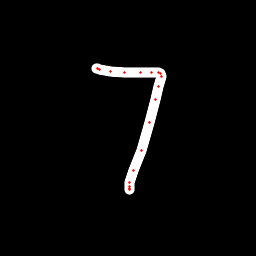

Data behind this chart, as committed beside it:
x, y, hover, eod
96.45, 68.89, 0.0, 0.0
97.02, 68.8, 0.0, 0.0
99.47, 69.63, 0.0, 0.0
110.2, 71.39, 0.0, 0.0
124.9, 72.29, 0.0, 0.0
140.4, 72.01, 0.0, 0.0
151.6, 72.03, 0.0, 0.0
158.6, 72.63, 0.0, 0.0
160.8, 73.07, 0.0, 0.0
161, 76.18, 0.0, 0.0
159, 86.02, 0.0, 0.0
155.7, 99.01, 0.0, 0.0
149.9, 122.9, 0.0, 0.0
141.1, 150.3, 0.0, 0.0
133.9, 170.3, 0.0, 0.0
129.9, 182, 0.0, 0.0
129.2, 186.4, 0.0, 0.0
129.3, 188.8, 0.0, 0.0
129.5, 189.2, 0.0, 1.0
